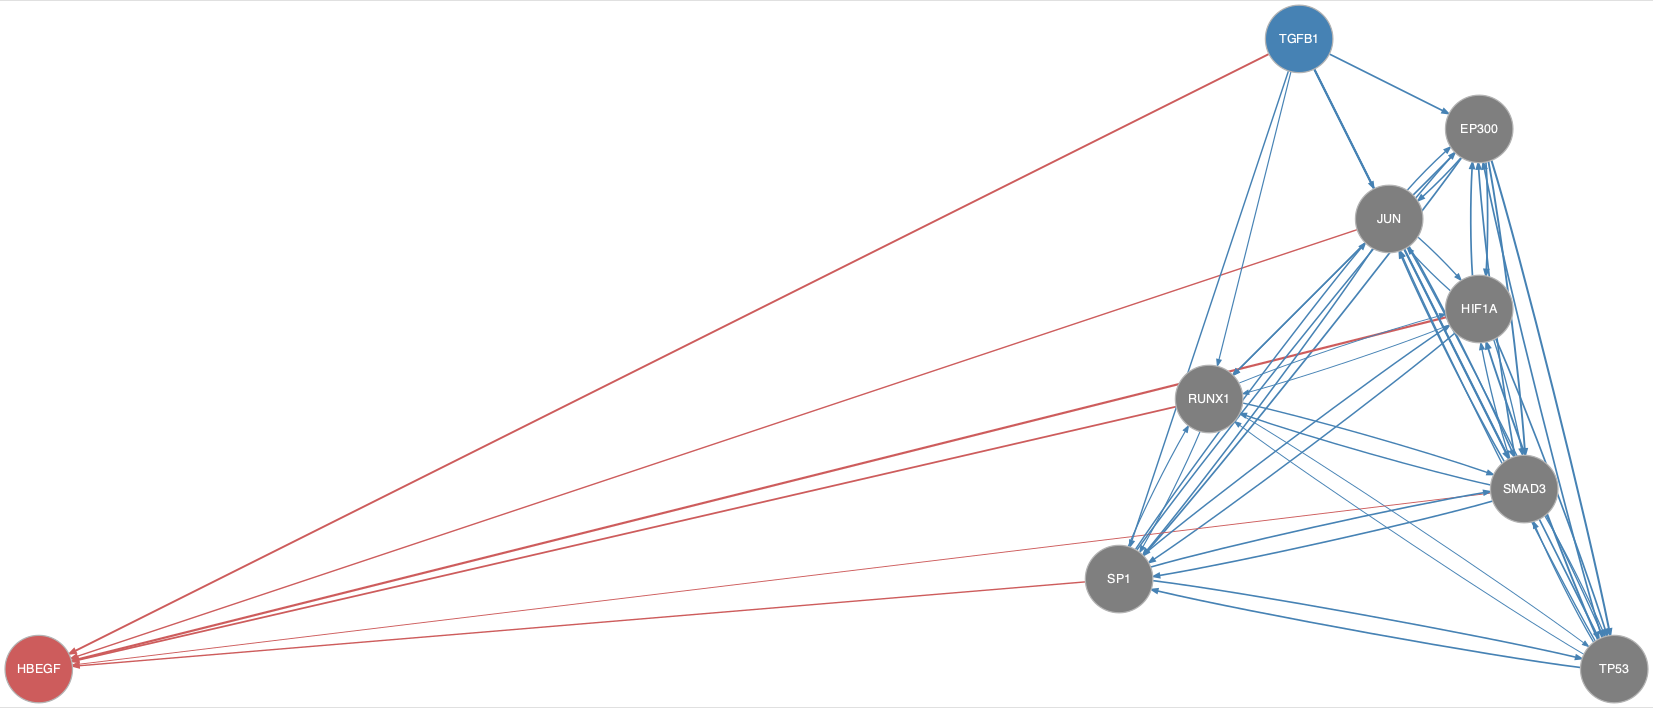

The data file committed next to this chart (first rows):
from	to
EP300	HIF1A
EP300	JUN
EP300	RUNX1
EP300	SMAD3
EP300	SP1
EP300	TP53
HIF1A	EP300
HIF1A	JUN
HIF1A	RUNX1
HIF1A	SMAD3
HIF1A	SP1
HIF1A	TP53
JUN	EP300
JUN	HIF1A
JUN	RUNX1
JUN	SMAD3
JUN	SP1
JUN	TP53
RUNX1	HIF1A
RUNX1	SMAD3
RUNX1	SP1
RUNX1	TP53
SMAD3	EP300
SMAD3	HIF1A
SMAD3	JUN
SMAD3	RUNX1
SMAD3	SP1
SMAD3	TP53
SP1	EP300
SP1	HIF1A
SP1	JUN
SP1	RUNX1
SP1	SMAD3
SP1	TP53
TGFB1	EP300
TGFB1	JUN
TGFB1	RUNX1
TGFB1	SMAD3
TGFB1	SP1
TGFB1	TP53
TP53	EP300
TP53	HIF1A
TP53	JUN
TP53	RUNX1
TP53	SMAD3
TP53	SP1
HIF1A	HBEGF
JUN	HBEGF
RUNX1	HBEGF
SMAD3	HBEGF
SP1	HBEGF
TGFB1	HBEGF
